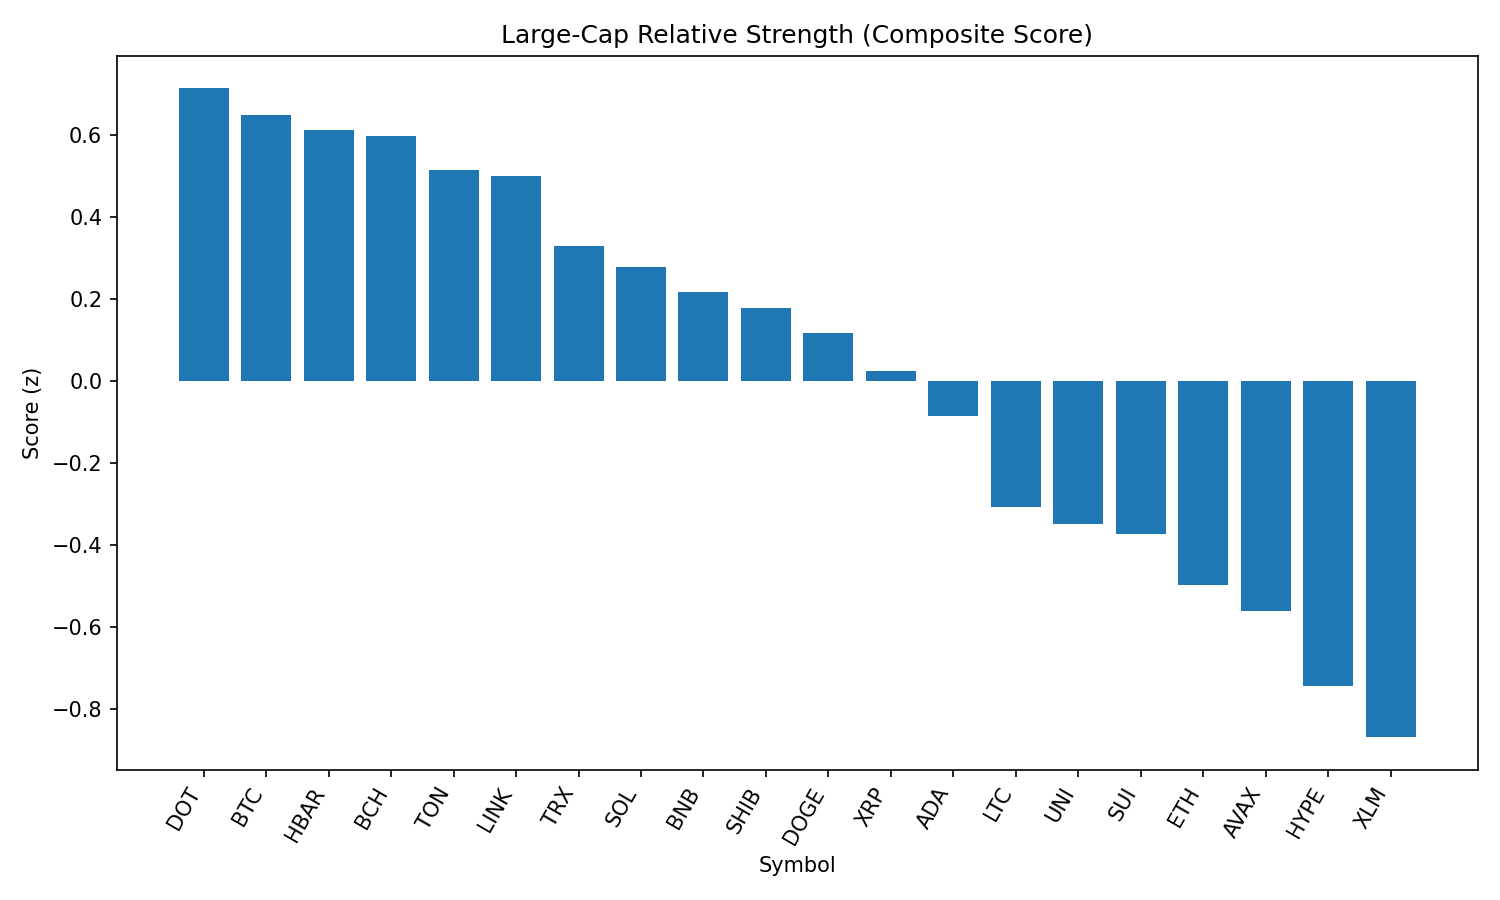

Values plotted in this chart, from the file beside it:
rank, name, symbol, price, pct_1h, pct_24h, pct_7d, pct_1h_vs_btc, pct_24h_vs_btc, pct_7d_vs_btc, market_cap_rank, market_cap, volume_usd, score
1, Polkadot, DOT, 3.82, 0.2065, -3.174, 0.1051, 0.1104, -0.6156, 2.774, 34, 5827192193, 369309351, 0.7127
2, Bitcoin, BTC, 110056, 0.09612, -2.559, -2.669, 0.0, 0.0, 0.0, 1, 2191209173555, 39846437068, 0.6482
3, Hedera, HBAR, 0.2288, 0.261, -4.368, -3.415, 0.1649, -1.809, -0.7458, 24, 9710064305, 347571512, 0.6125
4, Bitcoin Cash, BCH, 536, 0.1905, -3.587, -3.978, 0.09442, -1.029, -1.309, 21, 10683144064, 296394059, 0.5967
5, Toncoin, TON, 3.07, 0.1505, -3.553, -6.677, 0.05437, -0.9947, -4.008, 29, 7874908876, 300137760, 0.5132
6, Chainlink, LINK, 23.43, -0.03451, -1.526, -5.286, -0.1306, 1.032, -2.617, 13, 15890377391, 2913758982, 0.5004
7, TRON, TRX, 0.3382, 0.0005042, -3.224, -5.213, -0.09561, -0.6653, -2.543, 10, 32008246220, 848766416, 0.3294
8, Solana, SOL, 208.3, -0.2173, -2.426, 13.74, -0.3134, 0.1329, 16.41, 6, 112720104806, 13136550977, 0.2785
9, BNB, BNB, 855.9, -0.2358, -1.639, 1.254, -0.3319, 0.9194, 3.924, 5, 119236585366, 1663590736, 0.2162
10, Shiba Inu, SHIB, 1.222e-05, -0.1413, -2.923, -0.7418, -0.2375, -0.3641, 1.927, 30, 7206818659, 199393386, 0.1786
11, Dogecoin, DOGE, 0.2152, -0.1262, -3.691, 0.3801, -0.2223, -1.133, 3.049, 9, 32435761497, 1949507775, 0.1158
12, XRP, XRP, 2.88, -0.1467, -4.248, 0.5506, -0.2429, -1.69, 3.22, 3, 171099580240, 6770629250, 0.02263
13, Cardano, ADA, 0.8248, -0.1436, -4.756, -3.262, -0.2397, -2.198, -0.5927, 11, 30118399839, 1698978257, -0.08466
14, Litecoin, LTC, 110, -0.4275, -2.882, -4.452, -0.5236, -0.3235, -1.782, 27, 8384714802, 431688174, -0.3081
15, Uniswap, UNI, 9.59, -0.3338, -4.165, -7.183, -0.4299, -1.607, -4.514, 35, 5764580053, 328929042, -0.3502
16, Sui, SUI, 3.31, -0.2614, -5.459, -3.922, -0.3575, -2.9, -1.252, 19, 11616788611, 1225276821, -0.3732
17, Ethereum, ETH, 4341, -0.3909, -5.491, 0.2945, -0.487, -2.933, 2.964, 2, 523910388238, 31253683955, -0.497
18, Avalanche, AVAX, 23.78, -0.6443, -2.676, 3.324, -0.7404, -0.117, 5.993, 23, 10055728939, 775982623, -0.5607
19, Hyperliquid, HYPE, 44.19, -0.3249, -8.066, 4.853, -0.421, -5.507, 7.522, 17, 11962530133, 413805734, -0.743
20, Stellar, XLM, 0.3638, -0.5967, -4.867, -7.629, -0.6928, -2.308, -4.96, 20, 11410649443, 344372149, -0.8689
21, Cronos, CRO, 0.3002, -0.3433, -16.36, 103.5, -0.4394, -13.8, 106.1, 22, 10147729834, 1485996408, -0.9967
